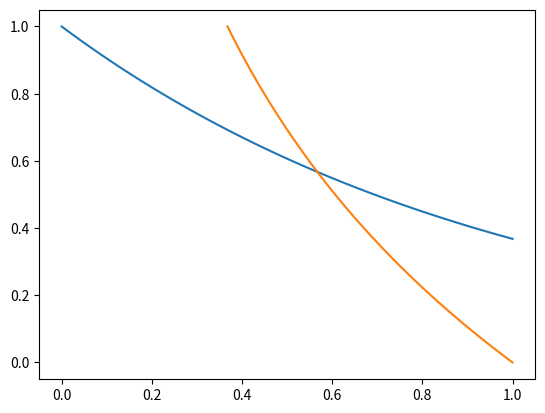

The matplotlib source for this figure:
from scipy.integrate import odeint
import numpy as np
import matplotlib.pyplot as plt
from matplotlib.animation import FuncAnimation #biblioteka do robienia animacji

def rhs(y0,t):
    return -y0
#wyliczanie pochodnej
t=np.linspace(0,1,100)
y=odeint(rhs,1.,t)
#rysowanie wykresu
fig=plt.figure()
plt.plot(t,y)
plt.plot(y,t)



plt.show() #pokazanie wykresu na ekranie
